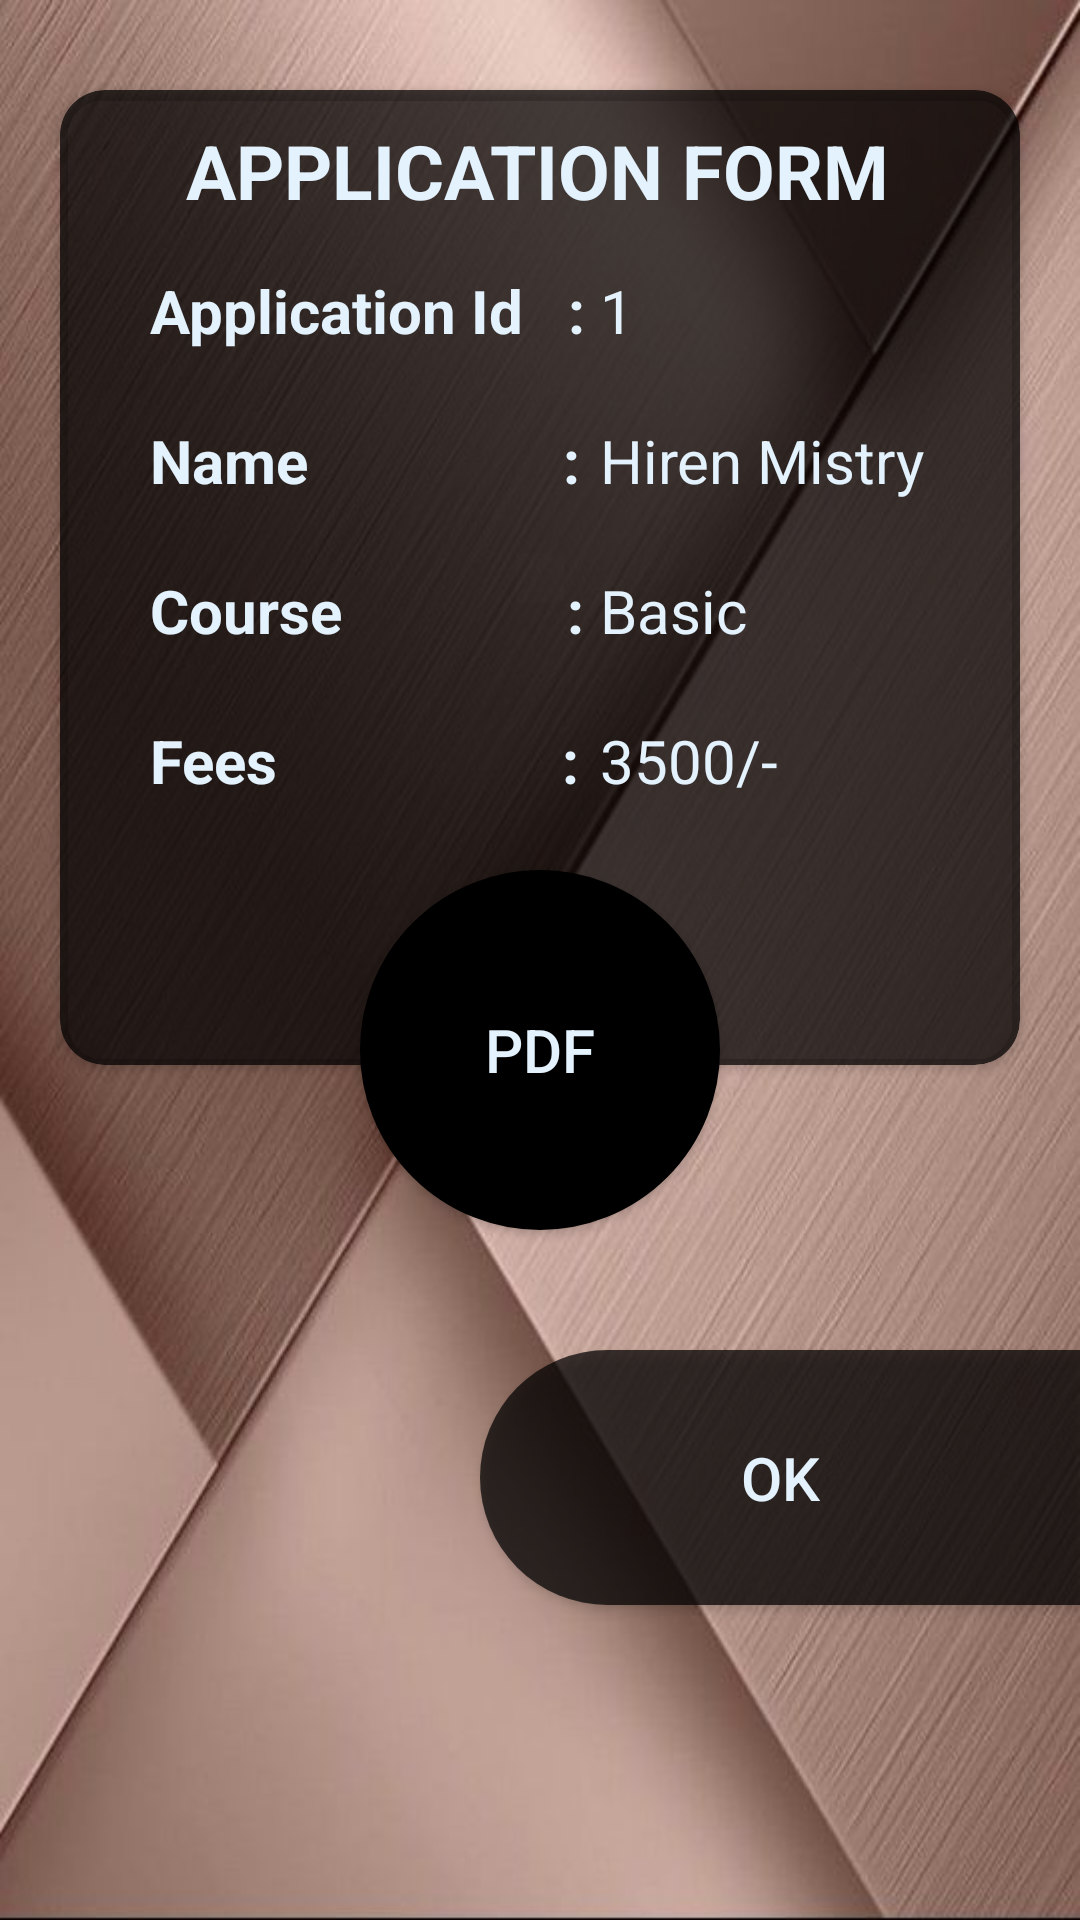

Layout XML and referenced resources for this Android screen:
<!-- AndroidManifest.xml: application theme AppTheme -->
<!-- res/layout/activity_basic2.xml -->
<?xml version="1.0" encoding="utf-8"?>
<RelativeLayout xmlns:android="http://schemas.android.com/apk/res/android"
    xmlns:app="http://schemas.android.com/apk/res-auto"
    xmlns:tools="http://schemas.android.com/tools"
    android:layout_width="match_parent"
    android:layout_height="match_parent"
    tools:context=".BasicActivity2"
    android:background="@drawable/background">
    
    <androidx.cardview.widget.CardView
        android:layout_width="405dp"
        android:layout_height="325dp"
        android:layout_centerHorizontal="true"
        android:layout_marginLeft="20dp"
        android:layout_marginRight="20dp"
        android:layout_marginTop="30dp"
        app:cardBackgroundColor="#B7000000"
        app:cardCornerRadius="15dp">

        <TextView
            android:id="@+id/textView1"
            android:layout_width="wrap_content"
            android:layout_height="wrap_content"
            android:layout_marginTop="10dp"
            android:layout_marginLeft="42sp"
            android:text="APPLICATION FORM"
            android:textColor="#E3F2FD"
            android:textSize="25sp"
            android:textStyle="bold" />



        <TextView
            android:id="@+id/textView2"
            android:layout_width="200dp"
            android:layout_height="wrap_content"
            android:layout_marginLeft="30dp"
            android:layout_marginTop="60dp"
            android:text="Application Id   : "
            android:textColor="#E3F2FD"
            android:textSize="20sp"
            android:textStyle="bold"/>

        <TextView
            android:id="@+id/txtVwId"
            android:layout_width="120dp"
            android:layout_height="wrap_content"
            android:layout_marginLeft="180dp"
            android:layout_marginTop="60dp"
            android:text="1"
            android:textColor="#E3F2FD"
            android:textSize="20sp" />



        <TextView
            android:id="@+id/textView3"
            android:layout_width="200dp"
            android:layout_height="wrap_content"
            android:layout_marginLeft="30dp"
            android:layout_marginTop="110dp"
            android:text="Name                 : "
            android:textColor="#E3F2FD"
            android:textSize="20sp"
            android:textStyle="bold" />

        <TextView
            android:id="@+id/ttxtVwName"
            android:layout_width="150dp"
            android:layout_height="wrap_content"
            android:layout_marginLeft="180dp"
            android:layout_marginTop="110dp"
            android:text="Hiren Mistry"
            android:textColor="#E3F2FD"
            android:textSize="20sp"/>



        <TextView
            android:id="@+id/textView4"
            android:layout_width="200dp"
            android:layout_height="wrap_content"
            android:layout_marginLeft="30dp"
            android:layout_marginTop="160dp"
            android:text="Course               : "
            android:textColor="#E3F2FD"
            android:textSize="20sp"
            android:textStyle="bold" />

        <TextView
            android:id="@+id/txtVwCourse"
            android:layout_width="150dp"
            android:layout_height="wrap_content"
            android:layout_marginLeft="180dp"
            android:layout_marginTop="160dp"
            android:text="Basic"
            android:textColor="#E3F2FD"
            android:textSize="20sp"/>



        <TextView
            android:id="@+id/textView5"
            android:layout_width="200dp"
            android:layout_height="wrap_content"
            android:layout_marginLeft="30dp"
            android:layout_marginTop="210dp"
            android:text="Fees                   : "
            android:textColor="#E3F2FD"
            android:textSize="20sp"
            android:textStyle="bold" />

        <TextView
            android:id="@+id/txtVwFees"
            android:layout_width="150dp"
            android:layout_height="wrap_content"
            android:layout_marginLeft="180dp"
            android:layout_marginTop="210dp"
            android:text="3500/-"
            android:textColor="#E3F2FD"
            android:textSize="20sp"/>

    </androidx.cardview.widget.CardView>

    <Button
        android:id="@+id/btnPdf"
        android:layout_width="120dp"
        android:layout_height="120dp"
        android:text="PDF"
        android:layout_marginTop="290dp"
        android:layout_marginLeft="120dp"
        android:background="@drawable/round_button"
        android:textColor="#E3F2FD"
        android:textSize="20sp"
        android:onClick="pdf"/>

    <Button
        android:id="@+id/btnOk"
        android:layout_width="match_parent"
        android:layout_height="85dp"
        android:text="Ok"
        android:layout_marginTop="450dp"
        android:background="@drawable/all_page_button"
        android:layout_marginLeft="160dp"
        android:textColor="#E3F2FD"
        android:textSize="20sp"
        android:onClick="Ok"/>

</RelativeLayout>
<!-- resources referenced by this layout -->
<resources>
  <!-- drawable all_page_button (drawable) -->
  <?xml version="1.0" encoding="utf-8"?>
  <selector xmlns:android="http://schemas.android.com/apk/res/android">
  
      <item>
          <shape android:shape="rectangle">
              <solid android:color="#B7000000"/>
              <corners android:topLeftRadius="100dp" android:bottomLeftRadius="100dp"></corners>
              <size android:width="100dp" android:height="150dp"/>
          </shape>
      </item>
  
  </selector>
  <!-- drawable background: jpg bitmap (drawable-v24, 66603 bytes) -->
  <!-- drawable round_button (drawable) -->
  <?xml version="1.0" encoding="utf-8"?>
  <selector xmlns:android="http://schemas.android.com/apk/res/android">
  
      <item>
          <shape android:shape="oval">
              <stroke android:color="#000" android:width="5dp" />
              <solid android:color="#000"/>
              <size android:width="150dp" android:height="150dp"/>
          </shape>
      </item>
  
  </selector>
  <style name="AppTheme" parent="Theme.AppCompat.Light.DarkActionBar">
          
          <item name="colorPrimary">@color/colorPrimary</item>
          <item name="colorPrimaryDark">@color/colorPrimaryDark</item>
          <item name="colorAccent">@color/colorAccent</item>
  
  
  
          <item name="android:scrollbarThumbVertical">@drawable/scrollbar</item>
      </style>
  <color name="colorPrimary">#008577</color>
  <color name="colorPrimaryDark">#00574B</color>
  <color name="colorAccent">#D81B60</color>
  <!-- drawable scrollbar (drawable) -->
  <?xml version="1.0" encoding="utf-8"?>
  <shape xmlns:android="http://schemas.android.com/apk/res/android">
  
      <gradient android:startColor="#fff" android:endColor="#fff"
          android:angle="45"/>
      <corners android:radius="6dp" />
  
  </shape>
</resources>
